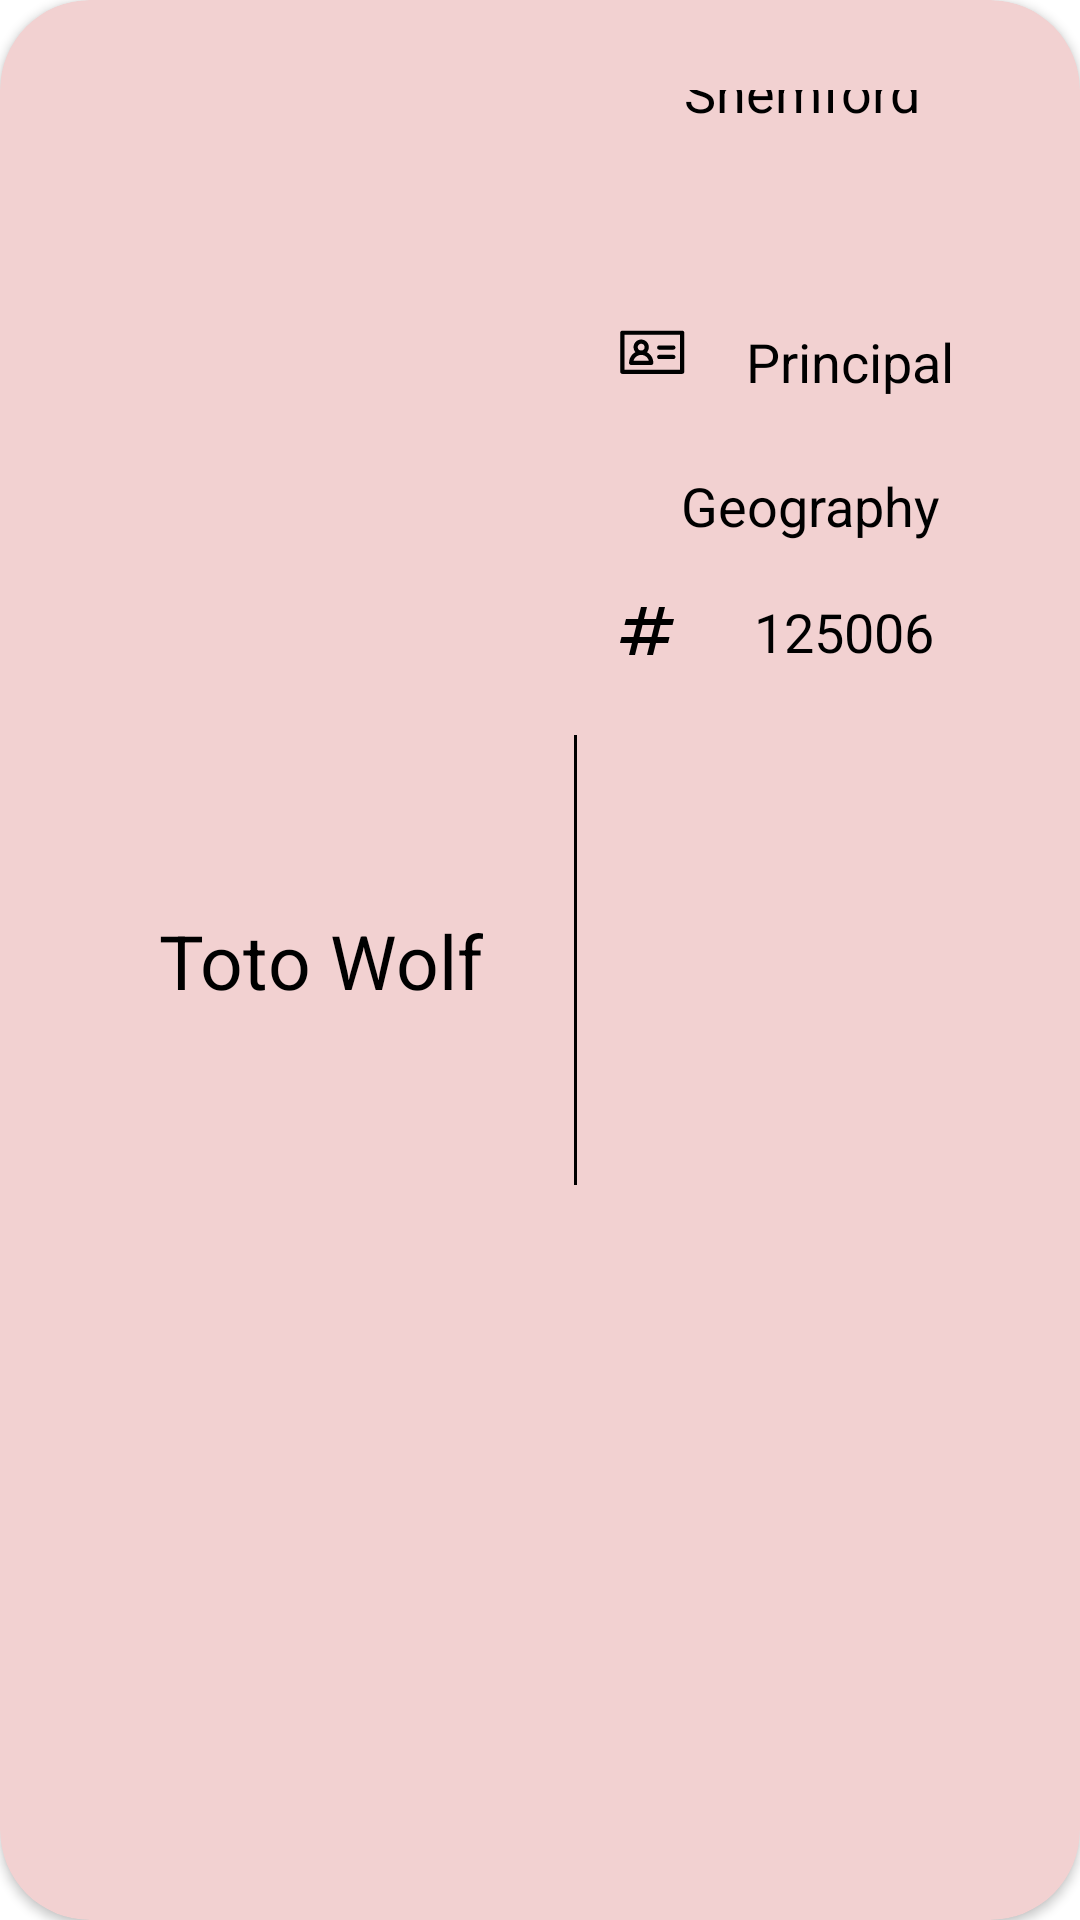

Reconstruct the res/layout file that produces this screen, plus the resources it refers to.
<!-- AndroidManifest.xml: application theme Theme.MyStudents -->
<!-- res/layout/reg_recycler.xml -->
<?xml version="1.0" encoding="utf-8"?>
<androidx.cardview.widget.CardView xmlns:android="http://schemas.android.com/apk/res/android"
    xmlns:tools="http://schemas.android.com/tools"
    android:layout_width="match_parent"
    android:layout_height="wrap_content"
    xmlns:app="http://schemas.android.com/apk/res-auto"
    app:cardCornerRadius="30dp"
    android:backgroundTint="#F2D1D1"
    android:layout_margin="10dp">

    <androidx.constraintlayout.widget.ConstraintLayout
        android:layout_width="match_parent"
        android:layout_height="match_parent"
        android:layout_margin="20dp"
        android:padding="10dp">

        <TextView
            android:id="@+id/facName"
            android:layout_width="wrap_content"
            android:layout_height="wrap_content"
            android:text="Toto Wolf"
            android:textColor="@color/black"
            android:textSize="25dp"
            app:layout_constraintBottom_toBottomOf="parent"
            app:layout_constraintEnd_toEndOf="parent"
            app:layout_constraintHorizontal_bias="0.12"
            app:layout_constraintStart_toStartOf="parent"
            app:layout_constraintTop_toTopOf="parent" />

        <com.google.android.material.divider.MaterialDivider
            android:id="@+id/materialDivider"
            android:layout_width="1dp"
            android:layout_height="150dp"
            android:background="@color/black"
            android:orientation="vertical"
            app:layout_constraintBottom_toBottomOf="parent"
            app:layout_constraintEnd_toEndOf="parent"
            app:layout_constraintHorizontal_bias="0.18"
            app:layout_constraintStart_toEndOf="@+id/facName"
            app:layout_constraintTop_toTopOf="parent" />

        <ImageView
            android:id="@+id/imageView5"
            android:layout_width="wrap_content"
            android:layout_height="wrap_content"
            android:src="@drawable/ic_school"
            app:layout_constraintBottom_toBottomOf="@+id/materialDivider"
            app:layout_constraintEnd_toEndOf="parent"
            app:layout_constraintHorizontal_bias="0.09"
            app:layout_constraintStart_toEndOf="@+id/materialDivider"
            app:layout_constraintTop_toTopOf="parent"
            app:layout_constraintVertical_bias="0.0" />

        <TextView
            android:id="@+id/facSchool"
            android:layout_width="wrap_content"
            android:layout_height="wrap_content"
            android:padding="5dp"
            android:text="Shemford"
            android:textColor="@color/black"
            android:textSize="18sp"
            app:layout_constraintBottom_toBottomOf="@+id/imageView5"
            app:layout_constraintEnd_toEndOf="parent"
            app:layout_constraintStart_toEndOf="@+id/imageView5"
            app:layout_constraintTop_toTopOf="@+id/imageView5" />

        <ImageView
            android:id="@+id/imageView2"
            android:layout_width="wrap_content"
            android:layout_height="wrap_content"
            android:padding="5dp"
            android:src="@drawable/ic_card"
            app:layout_constraintBottom_toBottomOf="parent"
            app:layout_constraintEnd_toEndOf="parent"
            app:layout_constraintHorizontal_bias="0.05"
            app:layout_constraintStart_toEndOf="@+id/materialDivider"
            app:layout_constraintTop_toBottomOf="@+id/imageView5"
            app:layout_constraintVertical_bias="0.13" />

        <TextView
            android:id="@+id/facDesi"
            android:layout_width="wrap_content"
            android:layout_height="wrap_content"
            android:text="Principal"
            android:textColor="@color/black"
            android:textSize="18sp"
            android:padding="5dp"
            app:layout_constraintBottom_toBottomOf="@+id/imageView2"
            app:layout_constraintEnd_toEndOf="parent"
            app:layout_constraintHorizontal_bias="0.47"
            app:layout_constraintStart_toEndOf="@+id/imageView2"
            app:layout_constraintTop_toTopOf="@+id/imageView2" />

        <ImageView
            android:id="@+id/imageView3"
            android:layout_width="wrap_content"
            android:layout_height="wrap_content"
            android:src="@drawable/ic_book"
            android:padding="5dp"
            app:layout_constraintBottom_toBottomOf="parent"
            app:layout_constraintEnd_toEndOf="parent"
            app:layout_constraintHorizontal_bias="0.06"
            app:layout_constraintStart_toEndOf="@+id/materialDivider"
            app:layout_constraintTop_toBottomOf="@+id/imageView2"
            app:layout_constraintVertical_bias="0.05" />

        <TextView
            android:id="@+id/facSubject"
            android:layout_width="wrap_content"
            android:layout_height="wrap_content"
            android:text="Geography"
            android:textColor="@color/black"
            android:textSize="18sp"
            android:padding="5dp"
            app:layout_constraintBottom_toBottomOf="@+id/imageView3"
            app:layout_constraintEnd_toEndOf="parent"
            app:layout_constraintStart_toEndOf="@+id/imageView3"
            app:layout_constraintTop_toTopOf="@+id/imageView3" />

        <ImageView
            android:id="@+id/imageView4"
            android:layout_width="wrap_content"
            android:layout_height="wrap_content"
            android:src="@drawable/ic_numbers"
            android:padding="5dp"
            app:layout_constraintBottom_toBottomOf="parent"
            app:layout_constraintEnd_toEndOf="parent"
            app:layout_constraintHorizontal_bias="0.06"
            app:layout_constraintStart_toEndOf="@+id/materialDivider"
            app:layout_constraintTop_toBottomOf="@+id/imageView3"
            app:layout_constraintVertical_bias="0.05" />

        <TextView
            android:id="@+id/facID"
            android:layout_width="wrap_content"
            android:layout_height="wrap_content"
            android:text="125006"
            android:textColor="@color/black"
            android:textSize="18sp"
            android:padding="5dp"
            app:layout_constraintBottom_toBottomOf="@+id/imageView4"
            app:layout_constraintEnd_toEndOf="parent"
            app:layout_constraintStart_toEndOf="@+id/imageView4"
            app:layout_constraintTop_toTopOf="@+id/imageView4" />

    </androidx.constraintlayout.widget.ConstraintLayout>

</androidx.cardview.widget.CardView>
<!-- resources referenced by this layout -->
<resources>
  <!-- drawable ic_card: vector/xml drawable (drawable, 6283 chars, omitted) -->
  <!-- drawable ic_numbers (drawable-v24) -->
  <vector xmlns:android="http://schemas.android.com/apk/res/android"
      android:width="24dp"
      android:height="24dp"
      android:viewportWidth="24"
      android:viewportHeight="24"
      android:tint="@color/black">
    <path
        android:fillColor="@android:color/white"
        android:pathData="M20.5,10L21,8h-4l1,-4h-2l-1,4h-4l1,-4h-2L9,8H5l-0.5,2h4l-1,4h-4L3,16h4l-1,4h2l1,-4h4l-1,4h2l1,-4h4l0.5,-2h-4l1,-4H20.5zM13.5,14h-4l1,-4h4L13.5,14z"/>
  </vector>
  <style name="Theme.MyStudents" parent="Theme.MaterialComponents.DayNight.DarkActionBar">
          
          <item name="colorPrimary">@color/purple_500</item>
          <item name="colorPrimaryVariant">@color/purple_700</item>
          <item name="colorOnPrimary">@color/white</item>
          
          <item name="colorSecondary">@color/teal_200</item>
          <item name="colorSecondaryVariant">@color/teal_700</item>
          <item name="colorOnSecondary">@color/black</item>
          
          <item name="android:statusBarColor" tools:targetApi="l">?attr/colorPrimaryVariant</item>
          
      </style>
  <!-- not gathered from this repository: default colours our renderer supplied (Android Studio template values) -->
  <color name="purple_500">#FF6200EE</color>
  <color name="purple_700">#FF3700B3</color>
  <color name="teal_200">#FF03DAC5</color>
  <color name="teal_700">#FF018786</color>
  <color name="black">#FF000000</color>
  <color name="white">#FFFFFFFF</color>
</resources>
